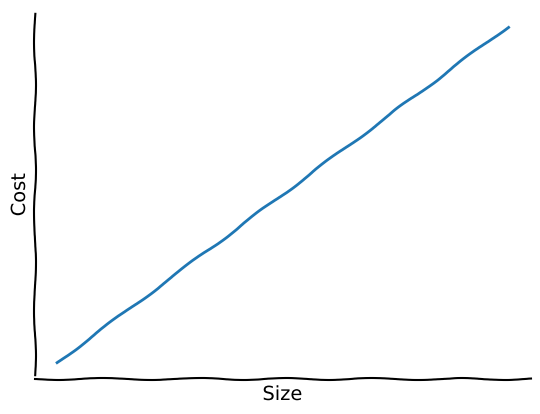

Python code for this plot:
from matplotlib import pyplot as plt
import numpy as np

with plt.xkcd():
    fig = plt.figure()
    ax = fig.add_subplot(1, 1, 1)
    ax.spines['right'].set_color('none')
    ax.spines['top'].set_color('none')
    plt.xticks([])
    plt.yticks([])

    data = np.arange(1, 100, 50)

    plt.plot(data)

    plt.xlabel("Size")
    plt.ylabel("Cost")

plt.show()
